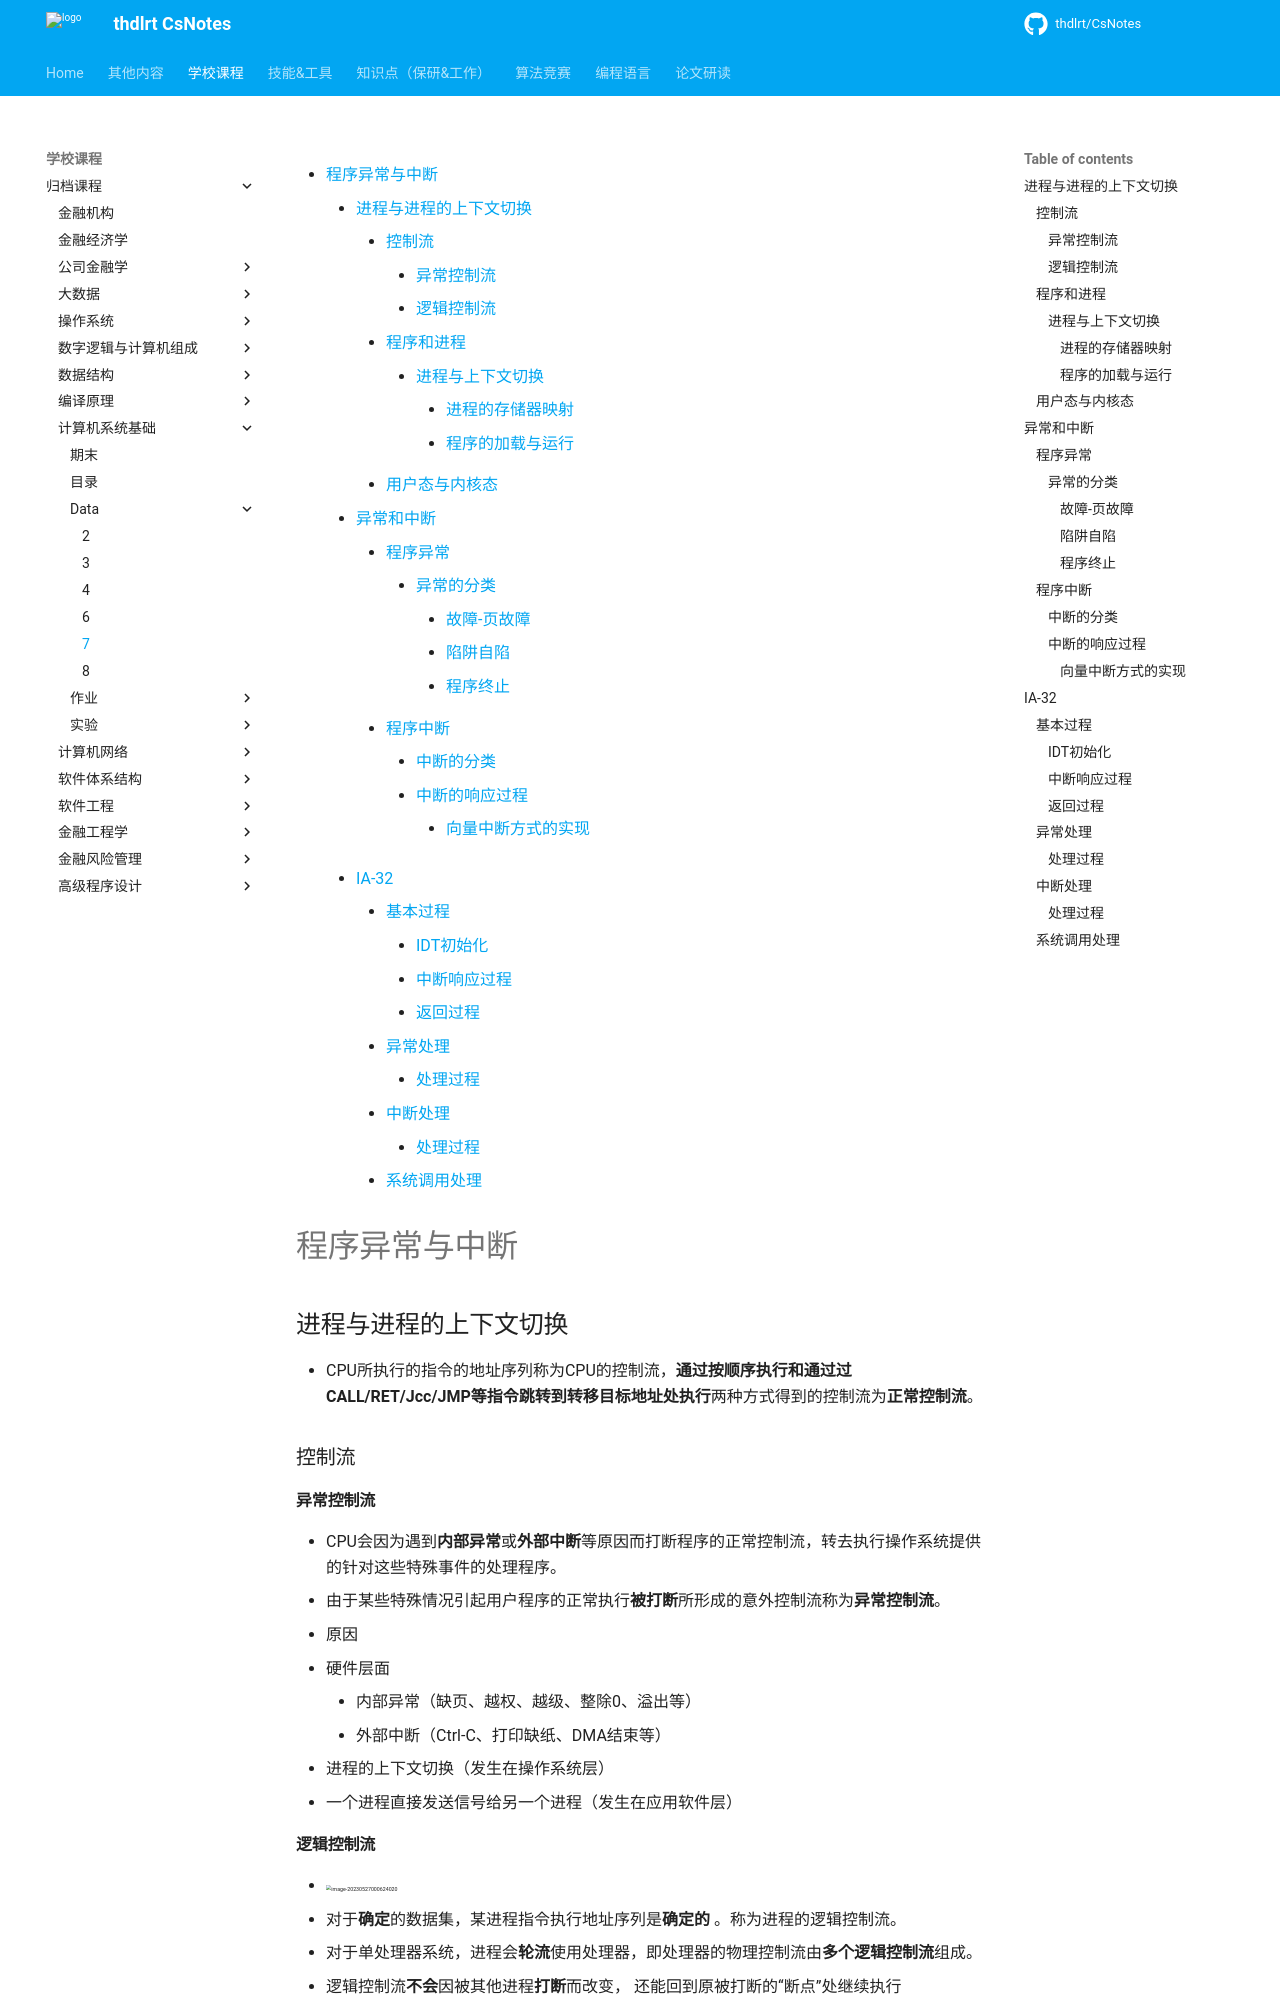

repository: thdlrt/CsNotes · page: 学校课程/归档课程/计算机系统基础/data/7/index.html · generator: mkdocs

[TOC]

# 程序异常与中断

## 进程与进程的上下文切换

- CPU所执行的指令的地址序列称为CPU的控制流，**通过按顺序执行和通过过CALL/RET/Jcc/JMP等指令跳转到转移目标地址处执行**两种方式得到的控制流为**正常控制流**。

### 控制流

#### 异常控制流

- CPU会因为遇到**内部异常**或**外部中断**等原因而打断程序的正常控制流，转去执行操作系统提供的针对这些特殊事件的处理程序。
- 由于某些特殊情况引起用户程序的正常执行**被打断**所形成的意外控制流称为**异常控制流**。
- 原因
  - 硬件层面
    - 内部异常（缺页、越权、越级、整除0、溢出等）
    - 外部中断（Ctrl-C、打印缺纸、DMA结束等）
  - 进程的上下文切换（发生在操作系统层）
  - 一个进程直接发送信号给另一个进程（发生在应用软件层）

#### 逻辑控制流

- <img src="https://thdlrt.oss-cn-beijing.aliyuncs.com/image-20230527000624020.png" alt="image-20230527000624020" style="zoom:33%;" />
  - 对于**确定**的数据集，某进程指令执行地址序列是**确定的** 。称为进程的逻辑控制流。
  - 对于单处理器系统，进程会**轮流**使用处理器，即处 理器的物理控制流由**多个逻辑控制流**组成。
  - 逻辑控制流**不会**因被其他进程**打断**而改变， 还能回到原被打断的“断点”处继续执行
  - 在时间上有交错或重叠的情况被称为**并发**，**并行**是并发的**特例**，两个**同时**执行的进程是并行的（运行在不同的处理器核）

### 程序和进程

- 程序指按某种方式组合形成的代码和数据集合，代码 即是机器指令序列，因而程序是一种**静态**概念。
- 进程是具有独立功能的一个程序关于某个数据集合的**一次运行活动**，因而进程具有**动态**含义。同一个程序处理不同的数据就是不同的进程
  -  一个可执行目标文件（即程序）可被**加载执行多次**，也即，一个程序可能对应**多个**不同的进程。
  - 进程是OS对CPU执行的程序的**运行过程**的一种抽象。进程有自己的**生命周期**，它由于任务的启动而创建，随着任务的完成（或 终止）而消亡，它所占用的资源也随着进程的终止而释放。
- 操作系统（管理任务）以外的都属于“用户”的任务。
  - <img src="https://thdlrt.oss-cn-beijing.aliyuncs.com/image-20230527000206652.png" alt="image-20230527000206652" style="zoom:33%;" />
- 引入进程的原因
  - 每个进程拥有一个**独立的逻辑控制流**，使得程序员以为自己的程序在执行过程中**独占使用处理器**
  - 每个进程拥有一个**私有的虚拟地址空间**，使得程序员 以为自己的程序在执行过程中**独占使用存储器**
  - 进程”的引入简化了程序员的编程以及语言处理系统的处理 ，即简化了编程、编译、链接、共享和加载等整个过程。

#### 进程与上下文切换

- OS通过处理器调度让处理器**轮流**执行多个进程。实现不同进程中指令**交替执行**的机制称为进程的上下文切换
  - 因此感觉到的运行时间比真实执行时间要长
- 处理器**调度**等事件会引起用户进程正常执行被打断，因而形成异常控制流。 进程的**上下文切换**机制很好地解决了这类异常控制流，实现了从一个进程**安全切换**到另一个进程执行的过程。

- 如在命令行中运行hello.c<img src="https://thdlrt.oss-cn-beijing.aliyuncs.com/image-20230527001426160.png" alt="image-20230527001426160" style="zoom:33%;" />

  ##### 上下文

  - <img src="https://thdlrt.oss-cn-beijing.aliyuncs.com/image-20230527001856633.png" alt="image-20230527001856633" style="zoom:33%;" />
    - 寄存器只有一套，因此更换进程时寄存器上下文要保存到系统级上下文中
    - <img src="https://thdlrt.oss-cn-beijing.aliyuncs.com/image-20230527002247400.png" alt="image-20230527002247400" style="zoom:33%;" />
